Run: headless pygame with SDL's dummy video driver; simulated clock (each Clock.tick advances the game by its frame time, no real sleeping); random seed 0; keys injected as events and as key.get_pressed() state; no mouse input.
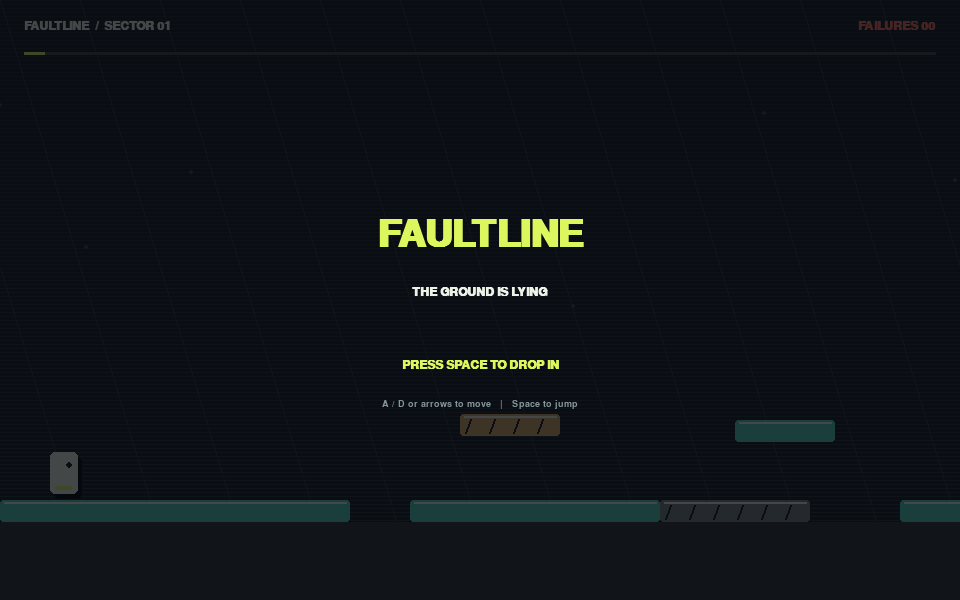
Frame 1 of 4 · flips 1–60 · no input
Frame 2 of 4 · flips 61–180 · tapped SPACE, RETURN · held RIGHT (→), D · screen unchanged from frame 1, image omitted
Frame 3 of 4 · flips 181–300 · held DOWN (↓), S · screen unchanged from frame 2, image omitted
Frame 4 of 4 · flips 301–420 · held LEFT (←), A, UP (↑), W · screen unchanged from frame 3, image omitted

The pygame program that drew these frames:

import sys

import pygame


WIDTH = 960
HEIGHT = 600
FPS = 60
WORLD_WIDTH = 2760
GROUND_Y = 500

INK = (17, 22, 30)
WHITE = (237, 242, 232)
MUTED = (133, 151, 157)
ACID = (220, 246, 94)
CORAL = (255, 105, 91)
TEAL = (77, 206, 185)


class Platform:
    def __init__(self, x, y, width, kind="solid"):
        self.rect = pygame.Rect(x, y, width, 22)
        self.kind = kind
        self.timer = 0.0
        self.gone = False

    def update(self, dt, player):
        if self.kind == "crumble" and self.timer > 0:
            self.timer += dt
            if self.timer >= 0.72:
                self.gone = True
        if self.kind == "fake" and self.timer > 0:
            self.timer += dt
            if self.timer >= 0.24:
                self.gone = True

    def draw(self, surface, camera_x):
        if self.gone:
            return
        rect = self.rect.move(-camera_x, 0)
        color = TEAL if self.kind == "solid" else ACID
        if self.kind == "crumble":
            color = CORAL if self.timer > 0 else (215, 170, 96)
        if self.kind == "fake":
            color = (118, 128, 130)
        pygame.draw.rect(surface, color, rect, border_radius=3)
        pygame.draw.line(surface, WHITE, (rect.left + 4, rect.top + 2), (rect.right - 4, rect.top + 2), 2)
        if self.kind in ("crumble", "fake"):
            for offset in range(10, rect.w, 24):
                pygame.draw.line(surface, INK, (rect.x + offset, rect.y + 5), (rect.x + offset - 5, rect.bottom - 3), 2)


class SpikeTrap:
    def __init__(self, trigger_x, x, count=4):
        self.trigger_x = trigger_x
        self.x = x
        self.count = count
        self.activated_at = None

    def update(self, now, player):
        if self.activated_at is None and player.centerx > self.trigger_x:
            self.activated_at = now

    def active(self, now):
        return self.activated_at is not None and now - self.activated_at > 0.48

    def draw(self, surface, camera_x, now):
        if self.activated_at is None:
            return
        elapsed = now - self.activated_at
        height = int(25 * min(1.0, elapsed / 0.48))
        color = CORAL if self.active(now) else (255, 181, 96)
        for index in range(self.count):
            x = int(self.x + index * 25 - camera_x)
            pygame.draw.polygon(surface, color, [(x, GROUND_Y), (x + 12, GROUND_Y - height), (x + 24, GROUND_Y)])

    def collides(self, player, now):
        if not self.active(now):
            return False
        hitbox = pygame.Rect(self.x, GROUND_Y - 25, self.count * 25, 25)
        return player.colliderect(hitbox)


class Game:
    def __init__(self):
        pygame.init()
        pygame.display.set_caption("FAULTLINE // an unstable platformer")
        self.screen = pygame.display.set_mode((WIDTH, HEIGHT))
        self.clock = pygame.time.Clock()
        self.font = pygame.font.SysFont("consolas", 18, bold=True)
        self.big_font = pygame.font.SysFont("consolas", 56, bold=True)
        self.small_font = pygame.font.SysFont("consolas", 14)
        self.state = "title"
        self.deaths = 0
        self.elapsed = 0.0
        self.camera_x = 0
        self.make_level()
        self.reset_player()

    def make_level(self):
        ground_sections = [
            (0, 350, "solid"), (410, 250, "solid"), (660, 150, "fake"),
            (900, 290, "solid"), (1190, 160, "crumble"), (1440, 260, "solid"),
            (1700, 150, "fake"), (1940, 270, "solid"), (2210, 180, "crumble"),
            (2470, WORLD_WIDTH - 2470, "solid"),
        ]
        self.platforms = [Platform(x, GROUND_Y, width, kind) for x, width, kind in ground_sections]
        self.platforms.extend([
            Platform(460, 414, 100, "crumble"), Platform(735, 420, 100),
            Platform(1020, 405, 110, "crumble"), Platform(1280, 390, 100),
            Platform(1530, 415, 100, "fake"), Platform(1805, 405, 100, "crumble"),
            Platform(2050, 400, 120), Platform(2290, 390, 110, "crumble"),
        ])
        self.traps = [SpikeTrap(540, 605), SpikeTrap(1050, 1095), SpikeTrap(1570, 1620), SpikeTrap(2070, 2140)]
        self.checkpoints = [980, 1900]
        self.checkpoint_index = 0

    def reset_player(self):
        spawn_x = 50 if self.checkpoint_index == 0 else self.checkpoints[self.checkpoint_index - 1]
        self.player = pygame.Rect(spawn_x, GROUND_Y - 48, 28, 42)
        self.velocity_y = 0.0
        self.on_ground = False
        self.camera_x = max(0, spawn_x - WIDTH // 3)

    def reset_level(self):
        checkpoint_index = self.checkpoint_index
        self.make_level()
        self.checkpoint_index = checkpoint_index
        self.reset_player()

    def die(self):
        if self.state == "playing":
            self.deaths += 1
            self.state = "dead"
            self.state_timer = 0.55

    def update(self, dt):
        keys = pygame.key.get_pressed()
        if self.state == "title":
            if keys[pygame.K_SPACE] or keys[pygame.K_RETURN]:
                self.state = "playing"
            return
        if self.state == "dead":
            self.state_timer -= dt
            if self.state_timer <= 0:
                self.reset_level()
                self.state = "playing"
            return
        if self.state == "won":
            return

        self.elapsed += dt
        move = int(keys[pygame.K_RIGHT] or keys[pygame.K_d]) - int(keys[pygame.K_LEFT] or keys[pygame.K_a])
        self.player.x += round(move * 290 * dt)
        self.player.x = max(0, min(WORLD_WIDTH - self.player.width, self.player.x))
        if (keys[pygame.K_SPACE] or keys[pygame.K_UP] or keys[pygame.K_w]) and self.on_ground:
            self.velocity_y = -570
            self.on_ground = False

        previous_bottom = self.player.bottom
        self.velocity_y = min(850, self.velocity_y + 1450 * dt)
        self.player.y += round(self.velocity_y * dt)
        self.on_ground = False
        for platform in self.platforms:
            if not platform.gone and self.player.colliderect(platform.rect) and self.velocity_y >= 0 and previous_bottom <= platform.rect.top + 8:
                self.player.bottom = platform.rect.top
                self.velocity_y = 0
                self.on_ground = True
                if platform.kind in ("crumble", "fake") and platform.timer == 0:
                    platform.timer = 0.001
        for platform in self.platforms:
            platform.update(dt, self.player)

        for trap in self.traps:
            trap.update(self.elapsed, self.player)
            if trap.collides(self.player, self.elapsed):
                self.die()
        if self.player.top > HEIGHT + 50:
            self.die()

        while self.checkpoint_index < len(self.checkpoints) and self.player.centerx > self.checkpoints[self.checkpoint_index]:
            self.checkpoint_index += 1
        if self.player.centerx >= WORLD_WIDTH - 90:
            self.state = "won"
        target_camera = self.player.centerx - WIDTH * 0.38
        self.camera_x = max(0, min(WORLD_WIDTH - WIDTH, int(target_camera)))

    def draw_background(self):
        self.screen.fill(INK)
        for y in range(0, HEIGHT, 4):
            shade = int(24 + y * 0.025)
            pygame.draw.line(self.screen, (shade, shade + 8, shade + 12), (0, y), (WIDTH, y))
        drift = int((self.camera_x * 0.22) % 80)
        for x in range(-80, WIDTH + 80, 80):
            pygame.draw.line(self.screen, (37, 47, 54), (x - drift, 0), (x - drift + 180, HEIGHT), 1)
        for index in range(7):
            x = (index * 191 - self.camera_x // 3) % (WIDTH + 100)
            y = 105 + (index * 67) % 260
            pygame.draw.circle(self.screen, (54, 67, 67), (x, y), 2)

    def draw_hud(self):
        self.screen.blit(self.font.render("FAULTLINE  /  SECTOR 01", True, WHITE), (24, 20))
        death_text = self.font.render(f"FAILURES {self.deaths:02d}", True, CORAL)
        self.screen.blit(death_text, (WIDTH - death_text.get_width() - 24, 20))
        progress = self.player.centerx / WORLD_WIDTH
        pygame.draw.rect(self.screen, (55, 67, 69), (24, 52, WIDTH - 48, 3))
        pygame.draw.rect(self.screen, ACID, (24, 52, int((WIDTH - 48) * progress), 3))

    def draw_overlay(self, title, subtitle, prompt="", controls=""):
        shade = pygame.Surface((WIDTH, HEIGHT), pygame.SRCALPHA)
        shade.fill((8, 12, 17, 190))
        self.screen.blit(shade, (0, 0))
        title_surface = self.big_font.render(title, True, CORAL if self.state == "dead" else ACID)
        self.screen.blit(title_surface, title_surface.get_rect(center=(WIDTH // 2, 235)))
        subtitle_surface = self.font.render(subtitle, True, WHITE)
        self.screen.blit(subtitle_surface, subtitle_surface.get_rect(center=(WIDTH // 2, 292)))
        if prompt:
            prompt_surface = self.font.render(prompt, True, ACID)
            self.screen.blit(prompt_surface, prompt_surface.get_rect(center=(WIDTH // 2, 365)))
        if controls:
            controls_surface = self.small_font.render(controls, True, MUTED)
            self.screen.blit(controls_surface, controls_surface.get_rect(center=(WIDTH // 2, 404)))

    def draw(self):
        self.draw_background()
        for platform in self.platforms:
            platform.draw(self.screen, self.camera_x)
        pygame.draw.rect(self.screen, (43, 50, 52), (0, GROUND_Y + 22, WIDTH, HEIGHT - GROUND_Y))
        for trap in self.traps:
            trap.draw(self.screen, self.camera_x, self.elapsed)

        for index, checkpoint in enumerate(self.checkpoints):
            x = checkpoint - self.camera_x
            if -20 < x < WIDTH + 20:
                pygame.draw.line(self.screen, MUTED, (x, GROUND_Y), (x, GROUND_Y - 76), 2)
                flag_color = ACID if self.checkpoint_index > index else MUTED
                pygame.draw.polygon(self.screen, flag_color, [(x, GROUND_Y - 76), (x + 25, GROUND_Y - 67), (x, GROUND_Y - 58)])

        goal_x = WORLD_WIDTH - 76 - self.camera_x
        if -60 < goal_x < WIDTH + 60:
            pygame.draw.rect(self.screen, ACID, (goal_x, GROUND_Y - 88, 8, 88))
            pygame.draw.rect(self.screen, WHITE, (goal_x + 8, GROUND_Y - 88, 45, 28), 2)

        player_screen = self.player.move(-self.camera_x, 0)
        pygame.draw.rect(self.screen, (0, 0, 0), player_screen.move(4, 5), border_radius=5)
        pygame.draw.rect(self.screen, WHITE, player_screen, border_radius=5)
        pygame.draw.circle(self.screen, INK, (player_screen.centerx + 5, player_screen.y + 13), 3)
        pygame.draw.rect(self.screen, ACID, (player_screen.x + 5, player_screen.bottom - 8, player_screen.w - 10, 4), border_radius=2)

        self.draw_hud()
        if self.state == "title":
            self.draw_overlay("FAULTLINE", "THE GROUND IS LYING", "PRESS SPACE TO DROP IN", "A / D or arrows to move   |   Space to jump")
        elif self.state == "dead":
            self.draw_overlay("UNSTABLE", "That platform was a little too honest.")
        elif self.state == "won":
            self.draw_overlay("YOU MADE IT", f"Deaths: {self.deaths}", "PRESS R TO RUN IT BACK")

    def run(self):
        running = True
        while running:
            dt = min(self.clock.tick(FPS) / 1000, 0.033)
            for event in pygame.event.get():
                if event.type == pygame.QUIT:
                    running = False
                elif event.type == pygame.KEYDOWN:
                    if event.key == pygame.K_ESCAPE:
                        running = False
                    elif event.key == pygame.K_r and self.state == "won":
                        self.deaths = 0
                        self.checkpoint_index = 0
                        self.reset_level()
                        self.elapsed = 0
                        self.state = "title"
            self.update(dt)
            self.draw()
            pygame.display.flip()
        pygame.quit()
        sys.exit()


if __name__ == "__main__":
    Game().run()
# This is a sample Python script.

# Press Shift+F10 to execute it or replace it with your code.
# Press Double Shift to search everywhere for classes, files, tool windows, actions, and settings.


def print_hi(name):
    # Use a breakpoint in the code line below to debug your script.
    print(f'Hi, {name}')  # Press Ctrl+F8 to toggle the breakpoint.


# Press the green button in the gutter to run the script.
if __name__ == '__main__':
    print_hi('PyCharm')

# See PyCharm help at https://www.jetbrains.com/help/pycharm/
